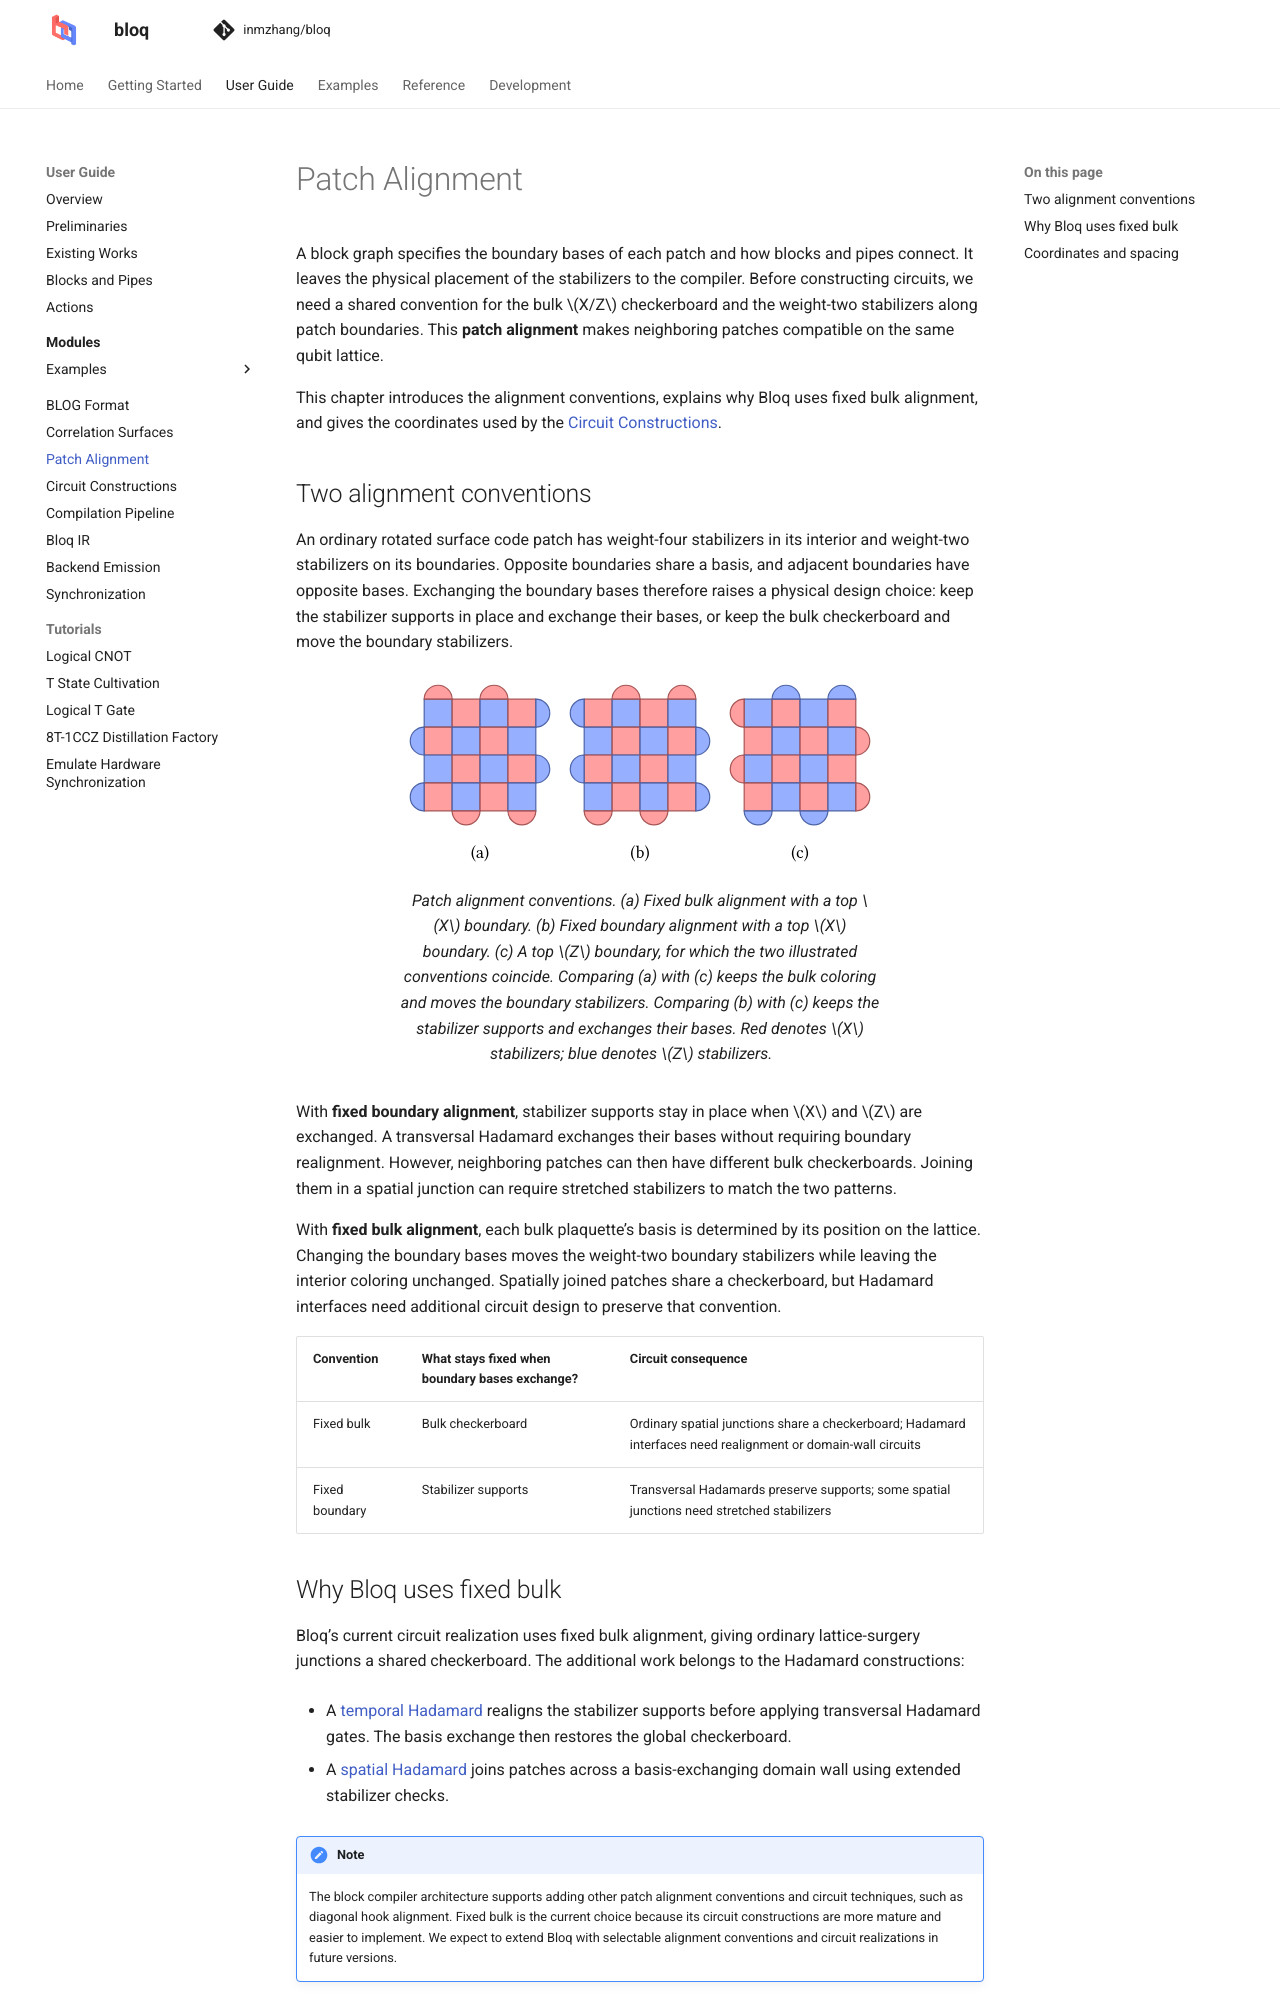

repository: Zhaoyilunnn/bloq · page: docs/dev/patch-alignment.html · generator: sphinx

# Patch Alignment

A block graph specifies the boundary bases of each patch and how blocks and
pipes connect. It leaves the physical placement of the stabilizers to the
compiler. Before constructing circuits, we need a shared convention for the
bulk $X/Z$ checkerboard and the weight-two stabilizers along patch boundaries.
This **patch alignment** makes neighboring patches compatible on the same
qubit lattice.

This chapter introduces the alignment conventions, explains why Bloq uses
fixed bulk alignment, and gives the coordinates used by the
[Circuit Constructions](circuit-constructions.md).

## Two alignment conventions

An ordinary rotated surface code patch has weight-four stabilizers in its
interior and weight-two stabilizers on its boundaries. Opposite boundaries
share a basis, and adjacent boundaries have opposite bases. Exchanging the
boundary bases therefore raises a physical design choice: keep the stabilizer
supports in place and exchange their bases, or keep the bulk checkerboard and
move the boundary stabilizers.

```{figure} assets/paper/patch-alignment-conventions.svg
:alt: Three distance-five patches: fixed bulk with a top X boundary, fixed boundary with a top X boundary, and their common top Z boundary reference. Red plaquettes are X stabilizers and blue plaquettes are Z stabilizers.
:width: 100%

Patch alignment conventions. (a) Fixed bulk alignment with
a top $X$ boundary. (b) Fixed boundary alignment with a top $X$ boundary.
(c) A top $Z$ boundary, for which the two illustrated conventions coincide.
Comparing (a) with (c) keeps the bulk coloring and moves the boundary
stabilizers. Comparing (b) with (c) keeps the stabilizer supports and exchanges
their bases. Red denotes $X$ stabilizers; blue denotes $Z$ stabilizers.
```

With **fixed boundary alignment**, stabilizer supports stay in place when
$X$ and $Z$ are exchanged. A transversal Hadamard exchanges their bases without
requiring boundary realignment. However, neighboring patches can then have
different bulk checkerboards. Joining them in a spatial junction can require
stretched stabilizers to match the two patterns.

With **fixed bulk alignment**, each bulk plaquette's basis is determined by
its position on the lattice. Changing the boundary bases moves the weight-two
boundary stabilizers while leaving the interior coloring unchanged. Spatially
joined patches share a checkerboard, but Hadamard interfaces need additional
circuit design to preserve that convention.

| Convention | What stays fixed when boundary bases exchange? | Circuit consequence |
| --- | --- | --- |
| Fixed bulk | Bulk checkerboard | Ordinary spatial junctions share a checkerboard; Hadamard interfaces need realignment or domain-wall circuits |
| Fixed boundary | Stabilizer supports | Transversal Hadamards preserve supports; some spatial junctions need stretched stabilizers |
